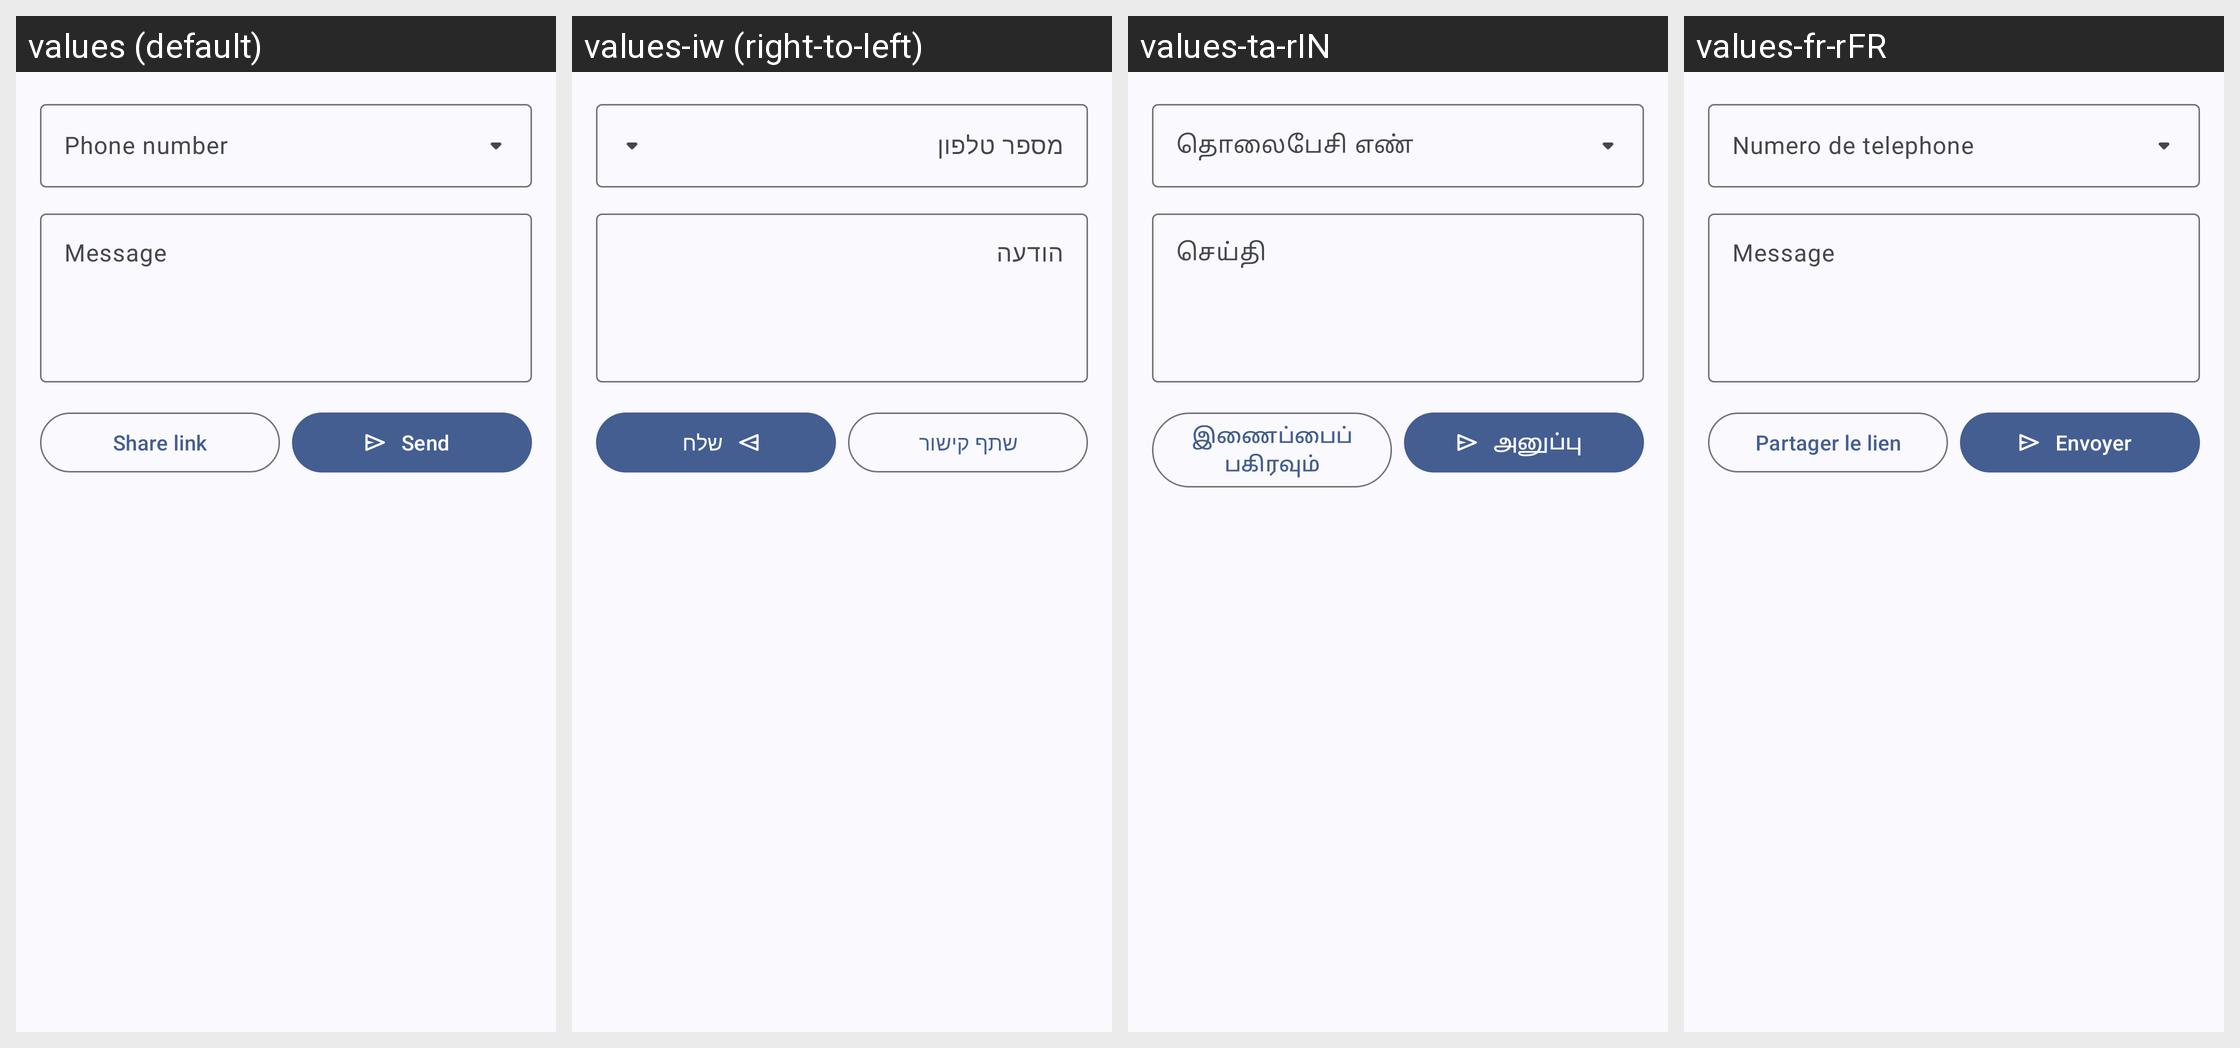

This grid shows one Android layout under several languages. Give, for every string resource on the screen, its name, the default text and each shown locale's text.
Android screen res/layout/message_a_number_content.xml rendered under 4 locales, left to right: values (default), values-iw (right-to-left), values-ta-rIN, values-fr-rFR. Device: Nexus 5 (rendered at 1080×1920; each locale shown at half size, 540×960, under a caption strip naming it); theme Theme.WhatSave.
Other locales in the repository, not shown: values-ar, values-be-rBY, values-de, values-es-rES, values-es-rUS, values-es-rVE, values-hi-rIN, values-in, values-it-rIT, values-kk-rKZ, values-nl-rNL, values-pt, values-pt-rBR, values-ru-rRU.
Strings drawn on this screen, with the default value and each locale's value (text and hints the layout hard-codes, and strings that could not be matched under every locale, appear in the picture but are not listed):

phone_number_label
  values: Phone number
  values-iw: מספר טלפון
  values-ta-rIN: தொலைபேசி எண்
  values-fr-rFR: Numero de telephone

message_label
  values: Message
  values-iw: הודעה
  values-ta-rIN: செய்தி
  values-fr-rFR: Message

share_link_action
  values: Share link
  values-iw: שתף קישור
  values-ta-rIN: இணைப்பைப் பகிரவும்
  values-fr-rFR: Partager le lien

send_action
  values: Send
  values-iw: שלח
  values-ta-rIN: அனுப்பு
  values-fr-rFR: Envoyer
